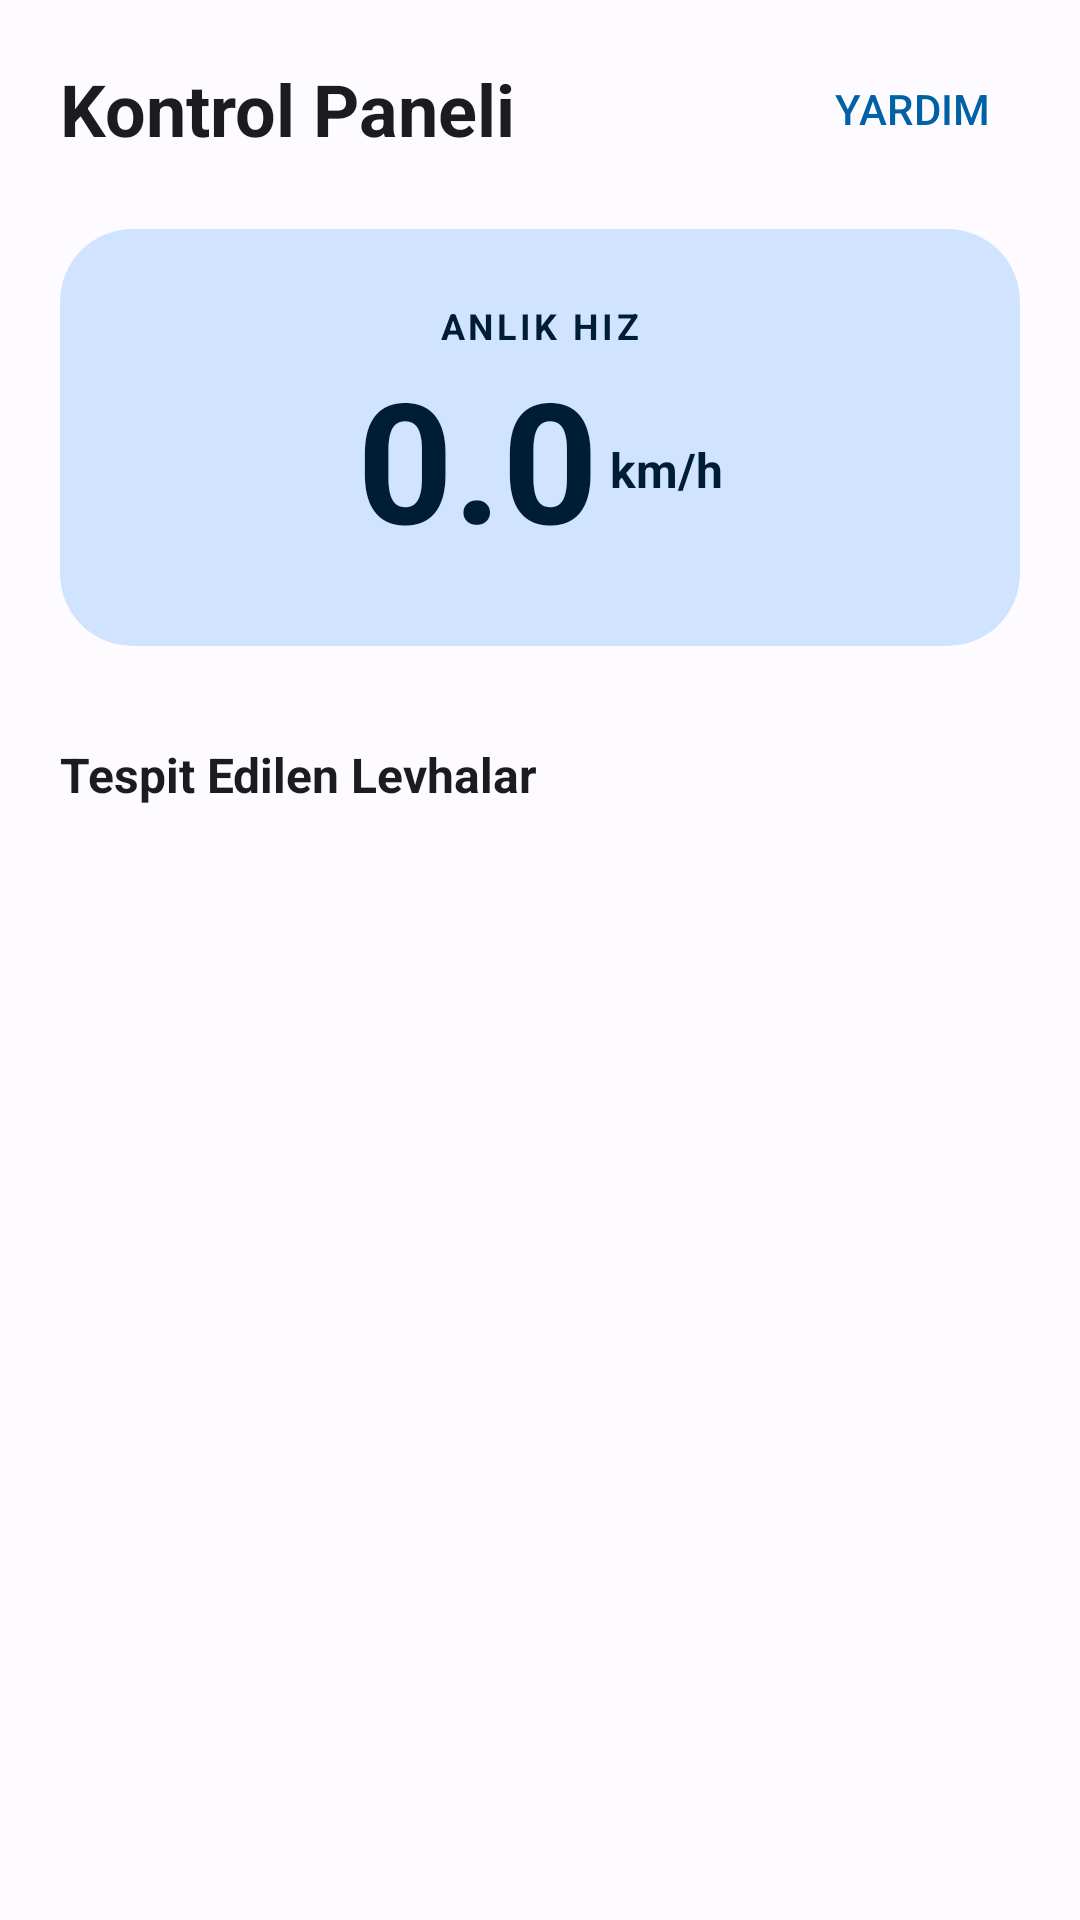

Here is an Android app screen rendered from its layout file. Give the layout XML and the strings, colors and styles it references.
<!-- AndroidManifest.xml: application theme Theme.Mobil_Uygulama -->
<!-- res/layout/fragment_home.xml -->
<?xml version="1.0" encoding="utf-8"?>
<androidx.constraintlayout.widget.ConstraintLayout xmlns:android="http://schemas.android.com/apk/res/android"
    xmlns:app="http://schemas.android.com/apk/res-auto"
    xmlns:tools="http://schemas.android.com/tools"
    android:layout_width="match_parent"
    android:layout_height="match_parent"
    android:background="?android:attr/colorBackground"
    tools:context=".ui.home.HomeFragment">

    <TextView
        android:id="@+id/titleDashboard"
        android:layout_width="wrap_content"
        android:layout_height="wrap_content"
        android:layout_marginStart="20dp"
        android:layout_marginTop="20dp"
        android:text="Kontrol Paneli"
        android:textColor="?attr/colorOnBackground"
        android:textSize="24sp"
        android:textStyle="bold"
        app:layout_constraintStart_toStartOf="parent"
        app:layout_constraintTop_toTopOf="parent" />

    <com.google.android.material.button.MaterialButton
        android:id="@+id/buttonHelp"
        style="@style/Widget.Material3.Button.TextButton"
        android:layout_width="wrap_content"
        android:layout_height="wrap_content"
        android:layout_marginEnd="12dp"
        android:text="YARDIM"
        android:textColor="?attr/colorPrimary"
        app:layout_constraintBottom_toBottomOf="@id/titleDashboard"
        app:layout_constraintEnd_toEndOf="parent"
        app:layout_constraintTop_toTopOf="@id/titleDashboard" />

    <com.google.android.material.card.MaterialCardView
        android:id="@+id/cardSpeed"
        style="@style/Widget.Material3.CardView.Filled"
        android:layout_width="0dp"
        android:layout_height="wrap_content"
        android:layout_marginHorizontal="20dp"
        android:layout_marginTop="24dp"
        app:cardBackgroundColor="?attr/colorPrimaryContainer"
        app:cardCornerRadius="24dp"
        app:layout_constraintEnd_toEndOf="parent"
        app:layout_constraintStart_toStartOf="parent"
        app:layout_constraintTop_toBottomOf="@id/titleDashboard">

        <LinearLayout
            android:layout_width="match_parent"
            android:layout_height="wrap_content"
            android:gravity="center"
            android:orientation="vertical"
            android:padding="24dp">

            <TextView
                android:layout_width="wrap_content"
                android:layout_height="wrap_content"
                android:letterSpacing="0.1"
                android:text="ANLIK HIZ"
                android:textColor="?attr/colorOnPrimaryContainer"
                android:textSize="12sp"
                android:textStyle="bold" />

            <LinearLayout
                android:layout_width="wrap_content"
                android:layout_height="wrap_content"
                android:orientation="horizontal"
                android:gravity="bottom">

                <TextView
                    android:id="@+id/textSpeed"
                    android:layout_width="wrap_content"
                    android:layout_height="wrap_content"
                    android:text="0.0"
                    android:textColor="?attr/colorOnPrimaryContainer"
                    android:textSize="56sp"
                    android:textStyle="bold" />

                <TextView
                    android:layout_width="wrap_content"
                    android:layout_height="wrap_content"
                    android:layout_marginStart="4dp"
                    android:layout_marginBottom="12dp"
                    android:text="km/h"
                    android:textColor="?attr/colorOnPrimaryContainer"
                    android:textSize="16sp"
                    android:textStyle="bold"/>
            </LinearLayout>
        </LinearLayout>
    </com.google.android.material.card.MaterialCardView>

    <TextView
        android:id="@+id/listHeader"
        android:layout_width="wrap_content"
        android:layout_height="wrap_content"
        android:layout_marginStart="20dp"
        android:layout_marginTop="32dp"
        android:text="Tespit Edilen Levhalar"
        android:textColor="?attr/colorOnBackground"
        android:textSize="16sp"
        android:textStyle="bold"
        app:layout_constraintStart_toStartOf="parent"
        app:layout_constraintTop_toBottomOf="@id/cardSpeed" />

    <androidx.recyclerview.widget.RecyclerView
        android:id="@+id/logRecyclerView"
        android:layout_width="0dp"
        android:layout_height="0dp"
        android:layout_marginTop="12dp"
        android:clipToPadding="false"
        android:paddingHorizontal="20dp"
        android:paddingBottom="100dp"
        app:layoutManager="androidx.recyclerview.widget.LinearLayoutManager"
        app:layout_constraintBottom_toBottomOf="parent"
        app:layout_constraintEnd_toEndOf="parent"
        app:layout_constraintStart_toStartOf="parent"
        app:layout_constraintTop_toBottomOf="@id/listHeader"
        tools:listitem="@layout/log_item" />

</androidx.constraintlayout.widget.ConstraintLayout>
<!-- res/layout/log_item.xml (included above) -->
<?xml version="1.0" encoding="utf-8"?>
<com.google.android.material.card.MaterialCardView
    xmlns:android="http://schemas.android.com/apk/res/android"
    xmlns:app="http://schemas.android.com/apk/res-auto"
    xmlns:tools="http://schemas.android.com/tools"
    android:layout_width="match_parent"
    android:layout_height="wrap_content"
    android:layout_marginBottom="12dp"
    app:cardBackgroundColor="?attr/colorSurface"
    app:cardCornerRadius="16dp"
    app:cardElevation="0dp"
    app:strokeWidth="1dp"
    app:strokeColor="?attr/colorSurfaceVariant">

    <androidx.constraintlayout.widget.ConstraintLayout
        android:layout_width="match_parent"
        android:layout_height="wrap_content"
        android:padding="12dp">

        <com.google.android.material.imageview.ShapeableImageView
            android:id="@+id/imageView"
            android:layout_width="64dp"
            android:layout_height="64dp"
            android:scaleType="centerCrop"
            app:shapeAppearanceOverlay="@style/ShapeAppearance.Material3.Corner.Medium"
            app:layout_constraintBottom_toBottomOf="parent"
            app:layout_constraintStart_toStartOf="parent"
            app:layout_constraintTop_toTopOf="parent"
            tools:srcCompat="@tools:sample/avatars" />

        <TextView
            android:id="@+id/labelText"
            android:layout_width="0dp"
            android:layout_height="wrap_content"
            android:layout_marginStart="16dp"
            android:layout_marginEnd="8dp"
            android:textColor="?attr/colorOnSurface"
            android:textSize="16sp"
            android:textStyle="bold"
            app:layout_constraintBottom_toTopOf="@id/confText"
            app:layout_constraintEnd_toStartOf="@id/timeText"
            app:layout_constraintStart_toEndOf="@id/imageView"
            app:layout_constraintTop_toTopOf="@id/imageView"
            app:layout_constraintVertical_chainStyle="packed"
            tools:text="Hız Sınırı 50" />

        <TextView
            android:id="@+id/confText"
            android:layout_width="0dp"
            android:layout_height="wrap_content"
            android:layout_marginTop="4dp"
            android:textColor="?attr/colorOnSurfaceVariant"
            android:textSize="14sp"
            app:layout_constraintBottom_toBottomOf="@id/imageView"
            app:layout_constraintEnd_toEndOf="@id/labelText"
            app:layout_constraintStart_toStartOf="@id/labelText"
            app:layout_constraintTop_toBottomOf="@id/labelText"
            tools:text="%95 Doğruluk" />

        <TextView
            android:id="@+id/timeText"
            android:layout_width="wrap_content"
            android:layout_height="wrap_content"
            android:textColor="?attr/colorPrimary"
            android:textSize="12sp"
            android:textStyle="bold"
            app:layout_constraintBottom_toBottomOf="@id/labelText"
            app:layout_constraintEnd_toEndOf="parent"
            app:layout_constraintTop_toTopOf="@id/labelText"
            tools:text="14:23:05" />

    </androidx.constraintlayout.widget.ConstraintLayout>

</com.google.android.material.card.MaterialCardView>
<!-- resources referenced by this layout -->
<resources>
  <style name="Theme.Mobil_Uygulama" parent="Theme.Material3.DayNight.NoActionBar">
  
          <item name="colorPrimary">@color/md_theme_light_primary</item>
          <item name="colorOnPrimary">@color/md_theme_light_onPrimary</item>
          <item name="colorPrimaryContainer">@color/md_theme_light_primaryContainer</item>
          <item name="colorOnPrimaryContainer">@color/md_theme_light_onPrimaryContainer</item>
  
          <item name="colorSecondary">@color/md_theme_light_secondary</item>
          <item name="colorOnSecondary">@color/md_theme_light_onSecondary</item>
          <item name="colorSecondaryContainer">@color/md_theme_light_secondaryContainer</item>
          <item name="colorOnSecondaryContainer">@color/md_theme_light_onSecondaryContainer</item>
  
          <item name="android:colorBackground">@color/md_theme_light_background</item>
          <item name="colorOnBackground">@color/md_theme_light_onBackground</item>
          <item name="colorSurface">@color/md_theme_light_surface</item>
          <item name="colorOnSurface">@color/md_theme_light_onSurface</item>
  
          <item name="colorError">@color/md_theme_light_error</item>
          <item name="colorOnError">@color/md_theme_light_onError</item>
  
          <item name="android:statusBarColor">@color/md_theme_light_surface</item>
          <item name="android:windowLightStatusBar">true</item>
  
          <item name="android:navigationBarColor">@color/md_theme_light_surface</item>
          <item name="android:windowLightNavigationBar" tools:targetApi="O_MR1">true</item>
      </style>
  <color name="md_theme_light_primary">#0061A4</color>
  <color name="md_theme_light_onPrimary">#FFFFFF</color>
  <color name="md_theme_light_primaryContainer">#D1E4FF</color>
  <color name="md_theme_light_onPrimaryContainer">#001D36</color>
  <color name="md_theme_light_secondary">#535F70</color>
  <color name="md_theme_light_onSecondary">#FFFFFF</color>
  <color name="md_theme_light_secondaryContainer">#D7E3F7</color>
  <color name="md_theme_light_onSecondaryContainer">#101C2B</color>
  <color name="md_theme_light_background">#FDFBFF</color>
  <color name="md_theme_light_onBackground">#1A1C1E</color>
  <color name="md_theme_light_surface">#FDFBFF</color>
  <color name="md_theme_light_onSurface">#1A1C1E</color>
  <color name="md_theme_light_error">#BA1A1A</color>
  <color name="md_theme_light_onError">#FFFFFF</color>
</resources>
